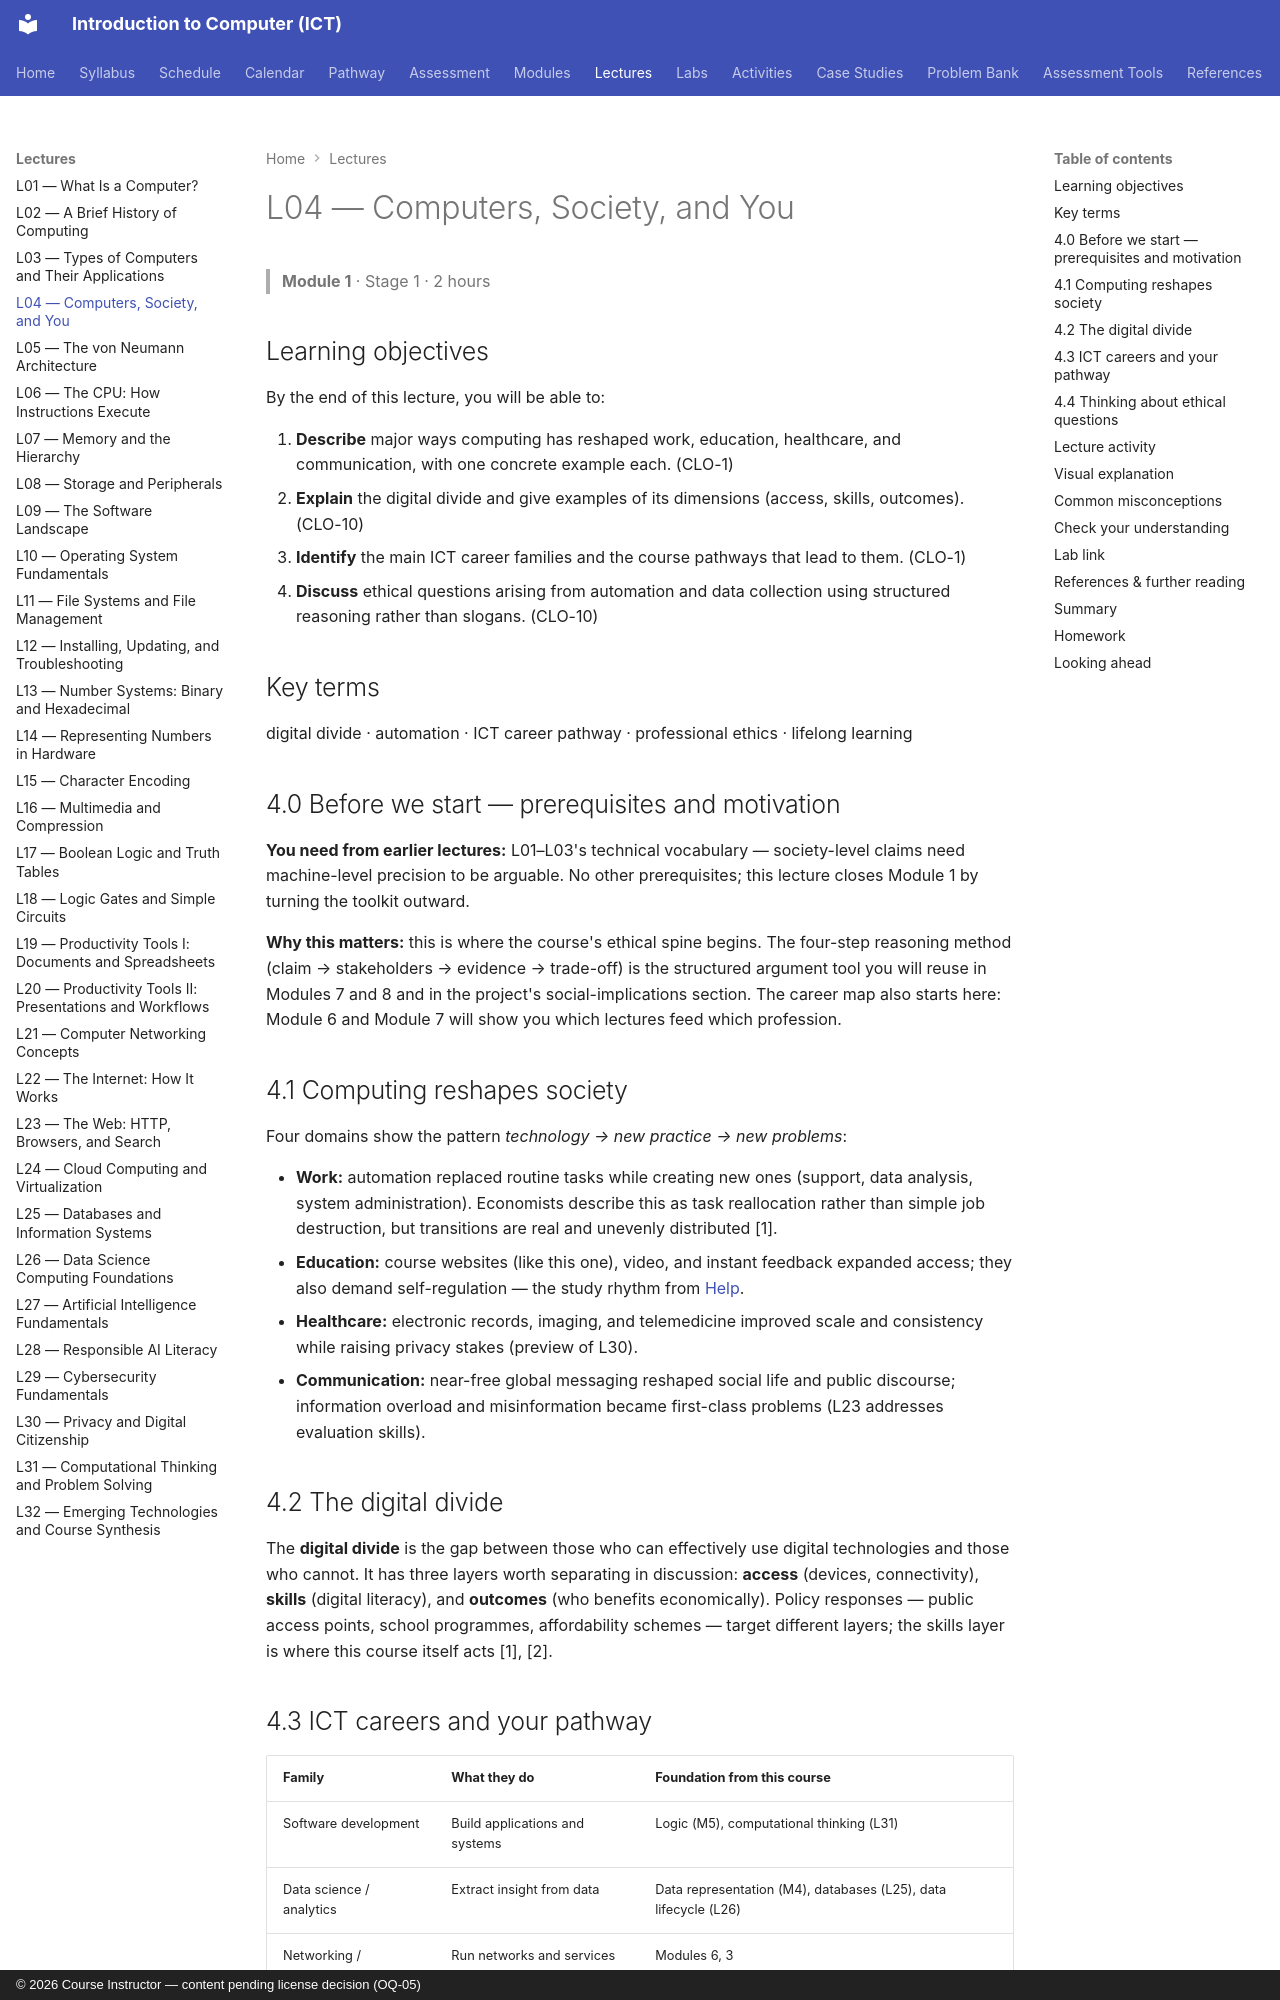

repository: nadeem-majeedch/Introduction-to-Computer-ICT-Course · page: lectures/L04-computers-society-and-you/index.html · generator: mkdocs · copyright: © 2026 Course Instructor — content pending license decision (OQ-05)

---
lecture: L04
module: 1
title: Computers, Society, and You
stage: 1
outcomes: [CLO-1, CLO-10]
---

# L04 — Computers, Society, and You

> **Module 1** · Stage 1 · 2 hours

## Learning objectives

By the end of this lecture, you will be able to:

1. **Describe** major ways computing has reshaped work, education, healthcare, and communication, with one concrete example each. (CLO-1)
2. **Explain** the digital divide and give examples of its dimensions (access, skills, outcomes). (CLO-10)
3. **Identify** the main ICT career families and the course pathways that lead to them. (CLO-1)
4. **Discuss** ethical questions arising from automation and data collection using structured reasoning rather than slogans. (CLO-10)

## Key terms

digital divide · automation · ICT career pathway · professional ethics · lifelong learning

## 4.0 Before we start — prerequisites and motivation

**You need from earlier lectures:** L01–L03's technical vocabulary — society-level claims need machine-level precision to be arguable. No other prerequisites; this lecture closes Module 1 by turning the toolkit outward.

**Why this matters:** this is where the course's ethical spine begins. The four-step reasoning method (claim → stakeholders → evidence → trade-off) is the structured argument tool you will reuse in Modules 7 and 8 and in the project's social-implications section. The career map also starts here: Module 6 and Module 7 will show you which lectures feed which profession.

## 4.1 Computing reshapes society

Four domains show the pattern *technology → new practice → new problems*:

- **Work:** automation replaced routine tasks while creating new ones (support, data analysis, system administration). Economists describe this as task reallocation rather than simple job destruction, but transitions are real and unevenly distributed [1].
- **Education:** course websites (like this one), video, and instant feedback expanded access; they also demand self-regulation — the study rhythm from [Help](../help.md).
- **Healthcare:** electronic records, imaging, and telemedicine improved scale and consistency while raising privacy stakes (preview of L30).
- **Communication:** near-free global messaging reshaped social life and public discourse; information overload and misinformation became first-class problems (L23 addresses evaluation skills).

## 4.2 The digital divide

The **digital divide** is the gap between those who can effectively use digital technologies and those who cannot. It has three layers worth separating in discussion: **access** (devices, connectivity), **skills** (digital literacy), and **outcomes** (who benefits economically). Policy responses — public access points, school programmes, affordability schemes — target different layers; the skills layer is where this course itself acts [1], [2].
